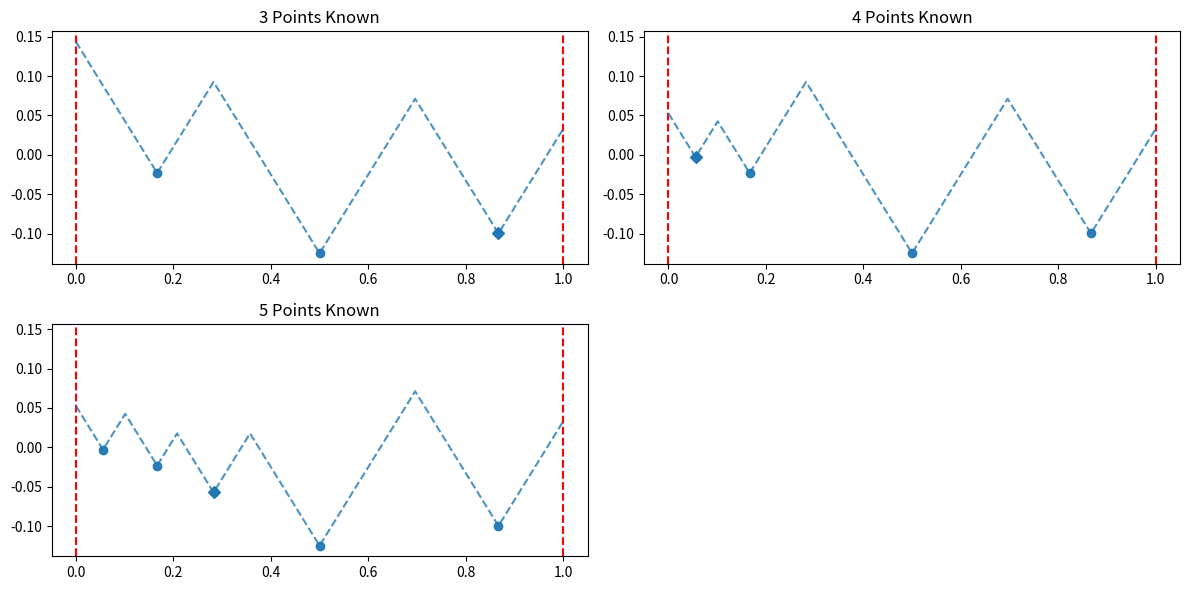
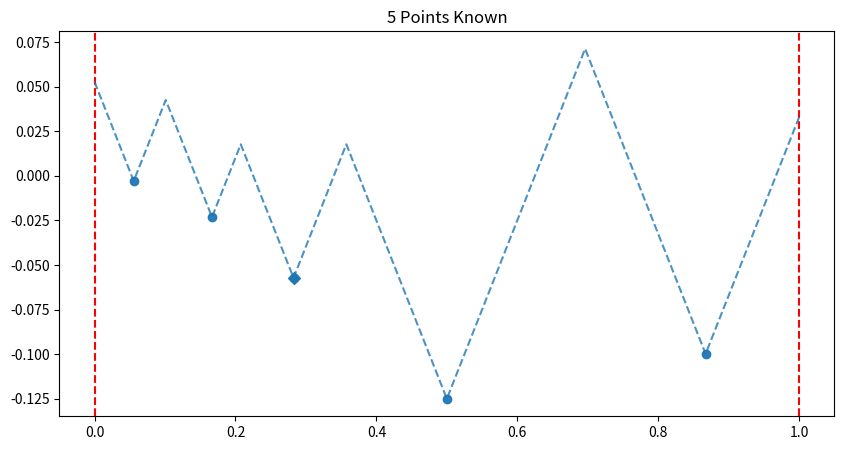

Write the Python code that produced these figures, in order.
"""Based on a project from my undergraduate education, this script will work through a method for determining the 
maxima and minima of a Lipschitz continuous function over a given interval.  For information on Lipschitz continuity see:
https://en.wikipedia.org/wiki/Lipschitz_continuity


"""

import matplotlib.pyplot as plt
import numpy as np
import pandas as pd
import math
import random




class ApproximateMaxima:
    """
    Assuming f is a Lipschitz continuous function on the given interval and with the given Lipschitz constraint, 
    determines the optimal choices of x values to approximate the maximum value of f. 
    
    A set of initial points can be given 
    as a list of (x,y) pairs for the optional argument starting_points. 
    
    The argument sample_function can be set, as a string, 
    to set the function f explicitly for testing purposes. sample_function must be a Lipschitz continuous function
    on the stated interval given as a string containing a function of x to be evaluated in Python's mathematics interpreter
    (see the ReadMe for further details).
    """

    def __init__(self, interval: tuple, lipschitz_constraint: float,starting_points=None,sample_function=None):
        
        # Setting variables using the given arguments.
        # The interval on which the function is Lipschitz continuous
        self.interval=interval
        # A Lipschitz constraint
        self.lipschitz_constraint=lipschitz_constraint
        # The sample function for testing.
        self.sample_function=sample_function

        # Additional variables which will be filled later are added.
        # The most recently added x value.
        self.latest_x=None
        # The most recently added y value.
        self.latest_y=None
        # The largest known y value.
        self.max_y=None
        # The largest possible y value the function could achieve given the Lipschitz constraint.
        self.max_possible_y=None
        # A list of graphs that can be displayed.
        self.graphs=[]
        # A dataframe displaying the number of points known and information on what the maximum value of the function could be.
        self.results_df=pd.DataFrame(columns=['Radius of Information','Least Possible Maximum','Greatest Possible Maximum','Approximated Maximum'])
        # We index the dataframe by the number of known points at each step.
        self.results_df.index.name='Known Points'

        # We set variables for the known x values (in ascending order), the known y values (matching the order of xs),
        # the x values where a maximum could occur between known points (_interval_x), and the corresponding y values (_interval_y)
        if starting_points==None:
            # If no starting points are given we set all the arrays to empty and set them to accept float entries.
            self.known_x=np.array([],dtype=float)
            self.known_y=np.array([],dtype=float)
            self._interval_x=np.array([],dtype=float)
            self._interval_y=np.array([],dtype=float)
        else:
            # If the optional argument starting_points was given, we sort and unpack the list of pairs into two individual 
            # lists representing the initial x values and initial ys.
            initial_x, initial_y=list(zip(*sorted(starting_points)))
            # We set these as the known x and y.
            self.known_x=np.array(initial_x,dtype=float)
            self.known_y=np.array(initial_y,dtype=float)
            # Check for errors and illegal x and y pairs.
            self._legal_arrays()

            # We set the maximum y value
            self.max_y=max(self.known_y)

            # Now define self._interval_x and self._interval_y using the following method based on the current known values.
            interval_xy=self._get_interval_xy()
            self._interval_x=np.array(interval_xy[0],dtype=float)
            self._interval_y=np.array(interval_xy[1],dtype=float)

            # Set the maximum possible y to be the largest y occurring on either the intervals or known points.
            self.max_possible_y=max(self._interval_y)
            self.max_possible_y=max(self.max_possible_y,self.max_y)

            # Add a graph of the starting configuration.
            self.graphs.append(Graph(self.known_x,self.known_y,self._interval_x,self._interval_y,self.max_y,self.max_possible_y))

            # Finally set the first row of the results dataframe based on the current points.
            (index, results)=self._get_results()
            self.results_df.loc[index]=results

        
    def _legal_arrays(self):
        """Checks if the current set of x and y values is possible given the interval and Lipschitz constraint.
        This method raises an error if it encounters an illegal x or y value."""

        # Check if the values (presorted) are inbounds.
        if self.known_x[0]<self.interval[0]:
            raise ValueError("At least one point, {}, does not lie on the interval [{},{}].".format((self.known_x[0],self.known_y[0]),*self.interval))
        if self.known_x[-1]>self.interval[1]:
            raise ValueError("At least one point, {}, does not lie on the interval [{},{}].".format((self.known_x[-1],self.known_y[-1]),*self.interval))
        
        # Check if there are any repeat occurrences of a given x value.
        if len(np.unique(self.known_x))!=len(self.known_x):
            raise ValueError("Each x value should only appear once.")
        
        # See if all values satisfy the Lipschitz constraint.
        for i in range(1,len(self.known_x)):
            # Starting at the second known point we determine what the greatest and least y value could be
            # for the given x value based on the preceding point and the Lipschitz constraint.
            y_low=self.known_y[i-1]-self.lipschitz_constraint*(self.known_x[i]-self.known_x[i-1])
            y_high=self.known_y[i-1]+self.lipschitz_constraint*(self.known_x[i]-self.known_x[i-1])
            # If the assigned y is below or above what is possible an error is raised.
            if self.known_y[i]< y_low or self.known_y[i]>y_high:
                raise ValueError("The pairs of points {} and {} violate the Lipschitz continuity with constraint {}.".format(
                    (self.known_x[i-1],self.known_y[i-1]),(self.known_x[i],self.known_y[i]),self.lipschitz_constraint))
        


    def _get_interval_xy(self):
        """Takes the current known x and y and constructs the points where a maximum could occur on the intervals between them."""

        # We develop the interval x and ys from left to right. First we consider the left endpoint.
        interval_x=[self.interval[0]]
        # We use point-slope form to acquire y.
        interval_y=[self.known_y[0]-self.lipschitz_constraint*(self.interval[0]-self.known_x[0])]

        # Next we add the points between each pair of known x and y
        for i in range(len(self.known_x)-1):
            interval_x.append(
                (self.known_y[i+1]-self.known_y[i]+self.lipschitz_constraint*(self.known_x[i+1]+self.known_x[i]))
                /(2*self.lipschitz_constraint)
                )
            interval_y.append(
                (self.known_y[i+1]+self.known_y[i]+self.lipschitz_constraint*(self.known_x[i+1]-self.known_x[i]))
                /(2)
                )
        # Finally we add the right endpoint.
        interval_x.append(self.interval[1])
        interval_y.append(self.known_y[-1]+self.lipschitz_constraint*(self.interval[1]-self.known_x[-1]))
        return(interval_x,interval_y)


    def _get_results(self):
        """Produces a row for the results dataframe and returns a pair of the form (row_index, row)."""

        known_points=len(self.known_y)
        least_max=self.max_y
        greatest_max=self.max_possible_y
        roi=radius_of_information(greatest_max,least_max)
        approx=(least_max+greatest_max)/2
        return((known_points,[roi,least_max,greatest_max,approx]))

    def _get_manual_x(self):
        while True:
            user_input=input("Enter an x value (between {} and {}) as a decimal".format(self.interval[0],self.interval[1]))
            try:
                user_input=float(user_input)
                if user_input > self.interval[1] or user_input < self.interval[0]:
                    print("Your number must be between {} and {}".format(self.interval[0],self.interval[1]))
                elif user_input in self.known_x:
                    print("Each x value can only appear once and x={} is already known.".format(user_input))
                else:
                    return (user_input,np.searchsorted(self.known_x,user_input))
            except ValueError:
                print("Please enter as a decimal number.")

    def get_optimal_x(self):
        """Produces a pair of the form (new x coordinate, index in which to insert it in known_x)"""
        # If no points are current known we select x to be the midway point on the interval
        # and set the index to insert to 0.
        if len(self.known_x)==0:
            return((self.interval[0]+self.interval[1])/2,0)
        
        # Otherwise we determine the index on _interval_y in which the maximum possible value occurs.
        interval_index=np.argmax(self._interval_y)
        # If the maximum occurs on the left end.
        if interval_index==0:
            next_x_value = (self.lipschitz_constraint*(2*self.interval[0]+self.known_x[0])+
                            self.known_y[0]-self.max_y)/(3*self.lipschitz_constraint)
        # If the maximum occurs on the right end.
        elif interval_index==len(self._interval_y)-1:
            next_x_value = (self.lipschitz_constraint*(2*self.interval[1]+self.known_x[-1])+
                            self.max_y-self.known_y[-1])/(3*self.lipschitz_constraint)
        # If the maximum occurs between two known points.
        else:
            next_x_value = (self.known_y[interval_index]-self.known_y[interval_index-1]+
                            self.lipschitz_constraint*(self.known_x[interval_index]+self.known_x[interval_index-1]))/(2*self.lipschitz_constraint)
        # Return the result.
        return (next_x_value,interval_index)
    
    def _legal_y(self, x, x_index):
        """Returns a pair (y_low,y_high) containing the maximum and minimum allowable y values for the given x value."""

        # If there are no known points we set the minimum to -infinity and the maximum to infinity.
        if len(self.known_y)==0:
                return (-np.inf,np.inf)
        # Otherwise we pick values that satisfies the Lipschitz constraint.
        # Picking on the left.
        if x_index==0:
            y_low=self.known_y[0]+self.lipschitz_constraint*(x-self.known_x[0])
            y_high=self.known_y[0]-self.lipschitz_constraint*(x-self.known_x[0])
        # Picking on the right.
        elif x_index==len(self.known_x):
            y_low=self.known_y[-1]-self.lipschitz_constraint*(x-self.known_x[-1])
            y_high=self.known_y[-1]+self.lipschitz_constraint*(x-self.known_x[-1])
        # Picking in the middle.
        else:
            y_low=max(
                self.known_y[x_index-1]-self.lipschitz_constraint*(x-self.known_x[x_index-1]),
                self.known_y[x_index]+self.lipschitz_constraint*(x-self.known_x[x_index])
            )
            y_high=min(
                self.known_y[x_index-1]+self.lipschitz_constraint*(x-self.known_x[x_index-1]),
                self.known_y[x_index]-self.lipschitz_constraint*(x-self.known_x[x_index])
            )
        return(y_low,y_high)

    def get_y(self, x, x_index, function_type):
        """Obtains a y value for the selected x value using the given function type."""

        legal_y=self._legal_y(x,x_index)

        if function_type=='sample':   
            # If no sample function has been defined we raise an exception.
            if self.sample_function==None:
                raise Exception("A sample function must be given before it can be used.")
            # Otherwise we evaluate the sample expression at the chosen x.
            else:
                new_y=eval(self.sample_function)
                if new_y <legal_y[0] or new_y>legal_y[1]:
                    raise Exception("The given function, {}, gives an illegal y value of {} when evaluated at x={} in violation of the Lipschitz constraint {}.".format(
                        self.sample_function,new_y,x,self.lipschitz_constraint
                    ))
                else:
                    return new_y
            
        elif function_type=='optimal':
            # If no points are currently known we choose at random in the range between -50 and 50.
            if len(self.known_y)==0:
                return random.uniform(-50,50)

            # Otherwise we pick the smaller value between the largest known y and the greatest possible y between the adjacent points.
            return min(self.max_y,legal_y[1])

                
        elif function_type=='random':
            # If no points are currently known we choose at random in the range between -50 and 50.
            if len(self.known_y)==0:
                return random.uniform(-50,50)
            else:
                return random.uniform(*legal_y)
        
        elif function_type=='manual':
            while True:
                user_input=input("Enter a y value (between {} and {}), as a decimal, for x={}".format(legal_y[0],legal_y[1],x))
                try:
                    user_input=float(user_input)
                    if user_input >= legal_y[0] and user_input <= legal_y[1]:
                        return user_input
                    else:
                        print("Your number must be between {} and {}".format(legal_y[0],legal_y[1]))
                except ValueError:
                    print("Please enter as a decimal number.")

        # Raise an error if the function type is not supported.
        else:
            raise ValueError("The function type must be one of the strings 'manual', 'optimal', 'random', or 'sample")



    def add_n_points(self, n: int, function_type, adaptive=True, optimal_x=True):
        """Work through the process of adding n more points."""
        
        if n<1:
            raise ValueError("You must add at least one point.")
        
        # If non-adaptive.
        if adaptive==False and n>1:
            # Currently using the non-adaptive method is not supported when some points are already known.
            if len(self.known_x)!=0:
                raise Exception("Currently the ability to select points non-adaptively with known starting points is not supported.")
            # This is where code for the non-adaptive method will go.
            else:
                for i in range(1,n+1):
                    if optimal_x==True:
                        x_to_insert=((2*(self.interval[0]*n+self.interval[1]*i-self.interval[0]*i)+self.interval[0]-self.interval[1])/(2*n),i-1)
                    else:
                        x_to_insert=self._get_manual_x()
        
                    # Determining what the paired y value should be.
                    y_to_insert=self.get_y(*x_to_insert, function_type)

                    # Updating the arrays.
                    self.update_arrays(*x_to_insert,y_to_insert)
                
                # We have now added n points to the approximator.
                # Since points were supposed to be added all at once we set the latest x and y to None.
                self.latest_x=None
                self.latest_y=None
                # Adding a graphable copy of the current arrays to the stored list.
                self.graphs.append(Graph(self.known_x,self.known_y,self._interval_x,self._interval_y,self.max_y,self.max_possible_y,self.latest_x,self.latest_y))

                # Obtaining the next row of the dataframe.
                (index,new_row)=self._get_results()
                # Adding the new row.
                self.results_df.loc[index]=new_row
                    


        # If adaptive (or only one point is being added).
        else:
            for turn in range(n):
                # Determining the next x value to add.
                if optimal_x==True:
                    x_to_insert=self.get_optimal_x()
                else:
                    x_to_insert=self._get_manual_x()

                # Determining what the paired y value should be.
                y_to_insert=self.get_y(*x_to_insert, function_type)

                # Updating the arrays.
                self.update_arrays(*x_to_insert,y_to_insert)

                # Adding a graphable copy of the current arrays to the stored list.
                self.graphs.append(Graph(self.known_x,self.known_y,self._interval_x,self._interval_y,self.max_y,self.max_possible_y,self.latest_x,self.latest_y))

                # Obtaining the next row of the dataframe and checking if the loop can be terminated early.
                (index,new_row)=self._get_results()

                self.results_df.loc[index]=new_row

                # Checking if the process should be ended early.
                if self.max_y==self.max_possible_y:
                    break


    def update_arrays(self, x, index, y):
        """Takes an x and y value to insert in the known value arrays as well as an index in which to insert them, then updates
        all the arrays."""

        # If the new x is to be inserted to the left of all currently known x
        if index==0:
            # If there are no currently known points the interval highs occur at the ends of the interval.
            if len(self.known_x)==0:
                self._interval_x=np.array(self.interval,dtype=float)
                self._interval_y=np.array([y-self.lipschitz_constraint*(self.interval[0]-x),
                                           y+self.lipschitz_constraint*(self.interval[1]-x)],dtype=float)
        
            # If there are known points and the new x is inserted to the left of them all.
            else:
                # Insert a new value into the _interval_x array to become the new index 1 (leaving the left endpoint at index 0 unchanged)
                self._interval_x=np.insert(self._interval_x,1,(self.known_y[0]-y+self.lipschitz_constraint*(self.known_x[0]+x))/(2*self.lipschitz_constraint))
                # Inserting the corresponding y value
                self._interval_y=np.insert(self._interval_y,1,(self.known_y[0]+y+self.lipschitz_constraint*(self.known_x[0]-x))/2)
                # Adjusting the y value of the left endpoint with respect to the new point included.
                self._interval_y[0]=y-self.lipschitz_constraint*(self.interval[0]-x)
        # If the new x is to be inserted to the right of all known x
        elif index==len(self.known_x):
            self._interval_x=np.insert(self._interval_x,-1,(y-self.known_y[-1]+self.lipschitz_constraint*(self.known_x[-1]+x))/(2*self.lipschitz_constraint))
            self._interval_y=np.insert(self._interval_y,-1,(self.known_y[-1]+y+self.lipschitz_constraint*(x-self.known_x[-1]))/2)
            self._interval_y[-1]=y+self.lipschitz_constraint*(self.interval[1]-x)
        # If the new x is to be inserted between two known points.
        else:
            self._interval_x=np.insert(self._interval_x,index,(y-self.known_y[index-1]+self.lipschitz_constraint*(self.known_x[index-1]+x))/(2*self.lipschitz_constraint))
            self._interval_x[index+1]=(self.known_y[index]-y+self.lipschitz_constraint*(self.known_x[index]+x))/(2*self.lipschitz_constraint)
            self._interval_y=np.insert(self._interval_y,index,(self.known_y[index-1]+y+self.lipschitz_constraint*(x-self.known_x[index-1]))/2)
            self._interval_y[index+1]=(self.known_y[index]+y+self.lipschitz_constraint*(self.known_x[index]-x))/2

        # Adding the given x and y to the arrays of known values.
        self.known_x=np.insert(self.known_x,index,x)
        self.known_y=np.insert(self.known_y,index,y)
        # Updating the instance variables.
        self.latest_x=x
        self.latest_y=y
        self.max_y=max(self.known_y)
        self.max_possible_y=max(self._interval_y)
        self.max_possible_y=max(self.max_possible_y,self.max_y)

    def display_graphs(self, n=None, first=False, display_region=False):
        """Displays a collection of n graphs. By default this method produces all the currently available graphs. If last is set to False
        (by default) then the first n graphs are given, and if set to True then the most recent n graphs are displayed."""


        # Determining the number of graphs to plot.  Up to 8 can be plotted in a single figure.
        total_graphs=len(self.graphs)
        
        if n==None:
            n=total_graphs
        elif type(n)!=int:
            raise TypeError("n must be an integer.")
        elif n<1:
            raise ValueError('n must be greater than 0.')
        elif n>total_graphs:
            raise Warning('There are only {} graphs so only {} will be displayed.'.format(total_graphs,total_graphs))

        # Determining the indices of the first and last graph to display.
        if first==True:
            first_index=0
            last_index=n-1
        else:
            first_index=total_graphs-n
            last_index=total_graphs-1
        
        # Obtaining the x and y limits of each graph.
        y_min=min(self.graphs[last_index].known_y)
        y_max=self.graphs[first_index].max_possible_y
        x_margins=plt.margins()[0]*(self.interval[1]-self.interval[0])
        y_margins=plt.margins()[1]*(y_max-y_min)
        x_limits=(self.interval[0]-x_margins,self.interval[1]+x_margins)
        y_limits=(y_min-y_margins,y_max+y_margins)
        plt.close()
        

        # Determining how many full figures will be plotted.
        full_graphs=n//8
        # Determining how many graphs should appear in the partial figure (if any)
        n=n%8

        # For each full window/figure a figure and axes are created and then displayed.
        for window in range(full_graphs):
            # Each full window should include two rows of graphs with four graphs in each row.
            fig, axs = plt.subplots(2,4,figsize=(12,6))
            # Flatten the axes so they can be iterated through numerically more easily.
            axs=axs.flatten()

            # Drawing each of the graphs. 
            for i in range(len(axs)):
                self.graphs[i+8*window+first_index].draw_to_axis(axs[i], display_region)

            # Setting the x and y limits of all the graphs on the current figure.
            plt.setp(axs, ylim=y_limits,xlim=x_limits)
            plt.tight_layout()
            # Displaying without blocking so the user can flip between multiple windows and compare.
            plt.show(block=False)

        # The layout of the last figure is determined by how many graphs remain.
        if n<=1:
            # If there is only one graph to display it will be displayed at the end and we can ignore it here.
            pass
        elif n<3:
            fig, axs = plt.subplots(1,n,figsize=(12,6))
        elif n<5:
            fig, axs = plt.subplots(2,2,figsize=(12,6))
        elif n<7:
            fig, axs = plt.subplots(2,3,figsize=(12,6))
        elif n<9:
            fig, axs = plt.subplots(2,4,figsize=(12,6))
        else:
            raise ValueError('The number of graphs should not exceed 8 on any one figure.')

        # If there is only one graph we only display the final result.
        if n<=1:
            pass
        else:
            # If there are multiple graphs we can flatten the axes.
            axs=axs.flatten()
            # Each graph is drawn.
            for i in range(n):
                self.graphs[i+8*full_graphs+first_index].draw_to_axis(axs[i],display_region)

            # The excess axes are removed.
            for i in range(n,len(axs)):
                fig.delaxes(axs[i])    

            plt.setp(axs, ylim=y_limits,xlim=x_limits)
            plt.tight_layout()
            plt.show(block=False)

        # A final figure is included showing, in greater size, the final configuration achieved.
        points_known=len(self.graphs[last_index].known_x)
        if points_known==1:
            plt.figure(figsize=(10,5), num="1 Point Known")
        else:
            plt.figure(figsize=(10,5), num="{} Points Known".format(points_known))
        ax=plt.gca()
        self.graphs[last_index].draw_to_axis(ax,display_region)
        plt.show()

    def get_known_pairs(self):
        """Returns a list of known x and y values in the form of pairs (x,y)."""
        
        zipped=zip(self.known_x,self.known_y)
        return list(zipped)
    
    def revert_to_state(self, n):
        """Reverts the approximator to the state when n points were known."""

        # Create a list of the graphs to preserve.
        graphs_to_keep=[]
        for graph in self.graphs:
            # Add each graph to the list as long as the number of known points in the graph was less than n.
            if len(graph.known_x)<=n:
                graphs_to_keep.append(graph)
            # End the for loop the first time a graph has more than n points.
            else:
                break
        # We will check to see if the final graph added to the above list had the correct number of points.
        last_graph=graphs_to_keep[-1]
        # If it does not have the correct number we raise an error.
        if len(last_graph.known_x)!=n:
            raise ValueError("The current approximator has no record of having had a state with exactly {} points known.".format(n))
        # Otherwise we replace the current state of the approximator to match that of the last_graph.
        else:
            # We match the instance variables of the approximator to those of the last_graph.
            for key in last_graph.__dict__.keys():
                self.__dict__[key]=last_graph.__dict__[key]
            # Updating the list of graphs.
            self.graphs=graphs_to_keep
            # Cutting the results_df down to only include entries when there were at most n points known.
            self.results_df=self.results_df[self.results_df.index<=n]




         
            
class Graph:
    """
    Maintains four arrays. One for the known x values, one for the known y values, 
    one for the x values where the function could reach a maximum on each interval, and one for the corresponding maximum y values."""

    def __init__(self, xs: np.array, ys:np.array, interval_x: np.array, interval_y: np.array,max_y,max_possible_y,latest_x=None,latest_y=None):
        self.known_x=xs
        self.known_y=ys
        self.interval_x=interval_x
        self.interval_y=interval_y
        self.max_y=max_y
        self.max_possible_y=max_possible_y
        self.latest_x=latest_x
        self.latest_y=latest_y

    def draw_to_axis(self, axis, display_region=False):
        """Draws the graph onto the target axis. The figure must still be shown to display."""
        axis.axvline(self.interval_x[0],color='red',linestyle='dashed')
        axis.axvline(self.interval_x[-1],color='red',linestyle='dashed')
        axis.scatter(self.known_x,self.known_y, alpha=.95)
        if self.latest_x!=None:
            axis.scatter(self.latest_x,self.latest_y, zorder=3,color='tab:blue', marker='D')
        # We now combine the interval and known points to create a line graph.
        zipped=zip(np.concatenate([self.interval_x,self.known_x]),np.concatenate([self.interval_y,self.known_y]))
        zipped=sorted(list(zipped))
        x,y= zip(*zipped)
        axis.plot(x,y, linestyle='dashed', alpha=.8)
        points_known=len(self.known_x)
        if display_region==True:
            axis.axhspan(self.max_y,self.max_possible_y, alpha=.2, color='darkgrey')

        if points_known==1:
            axis.set_title("{} Point Known".format(points_known))
        else:
            axis.set_title("{} Points Known".format(points_known))
        

def radius_of_information(greatest_max=None,least_max=None):
    """Returns the radius of information given the greatest possible maximum and the smallest possible maximum on the interval."""
        
    return (greatest_max-least_max)/2



















if __name__ == '__main__':
    """The class ApproximateMaxima provides a means to approximate the maximum value of an unknown function f, 
    defined on an interval [a,b], that satisfies a Lipschitz constraint M. i.e. if f is differentiable on [a,b] then 
    f'(x)< M for all x in the interval [a,b]."""
    # Enter the interval and Lipschitz constant here.  All calculations will include the endpoints of the interval.
    interval=(0,1)
    lipschitz_constant=1

    # Set the number of x values that will be chosen.
    number_of_x=3

    # Set this to True for an adaptive strategy (x values are chosen one at a time) and false for 
    # a non-adaptive strategy (all x values are chosen at once.)
    adaptive=True

    # This variable determines how the computer chooses y values for the selected x values. The options are:
    # 'random' - y values are randomly chosen which satisfy the lipschitz condition
    # 'sample' - y values are decided from a pre-decided function (which can be edited in the sample_function above).
    # 'optimal' - y values are always those which maximize the radius of information (and weaken our prediction of maxima and minima) 
    function_type='sample'

    # Determine whether to shade the vertical area where the maximum value of the function could occur on each graph.
    display_region=False

    # List any known points (this should be a list of pairs of the form (x,y))
    known=[(1,3),(3,5)]

    approximation=ApproximateMaxima(interval,lipschitz_constant,sample_function='x*x*x-x*x')
    #approximate_maximum(interval, lipschitz_constant, number_of_x, function_type, adaptive,display_region=True)
    approximation.add_n_points(5, 'sample')
    print(approximation.known_x)

    approximation.display_graphs(3)




